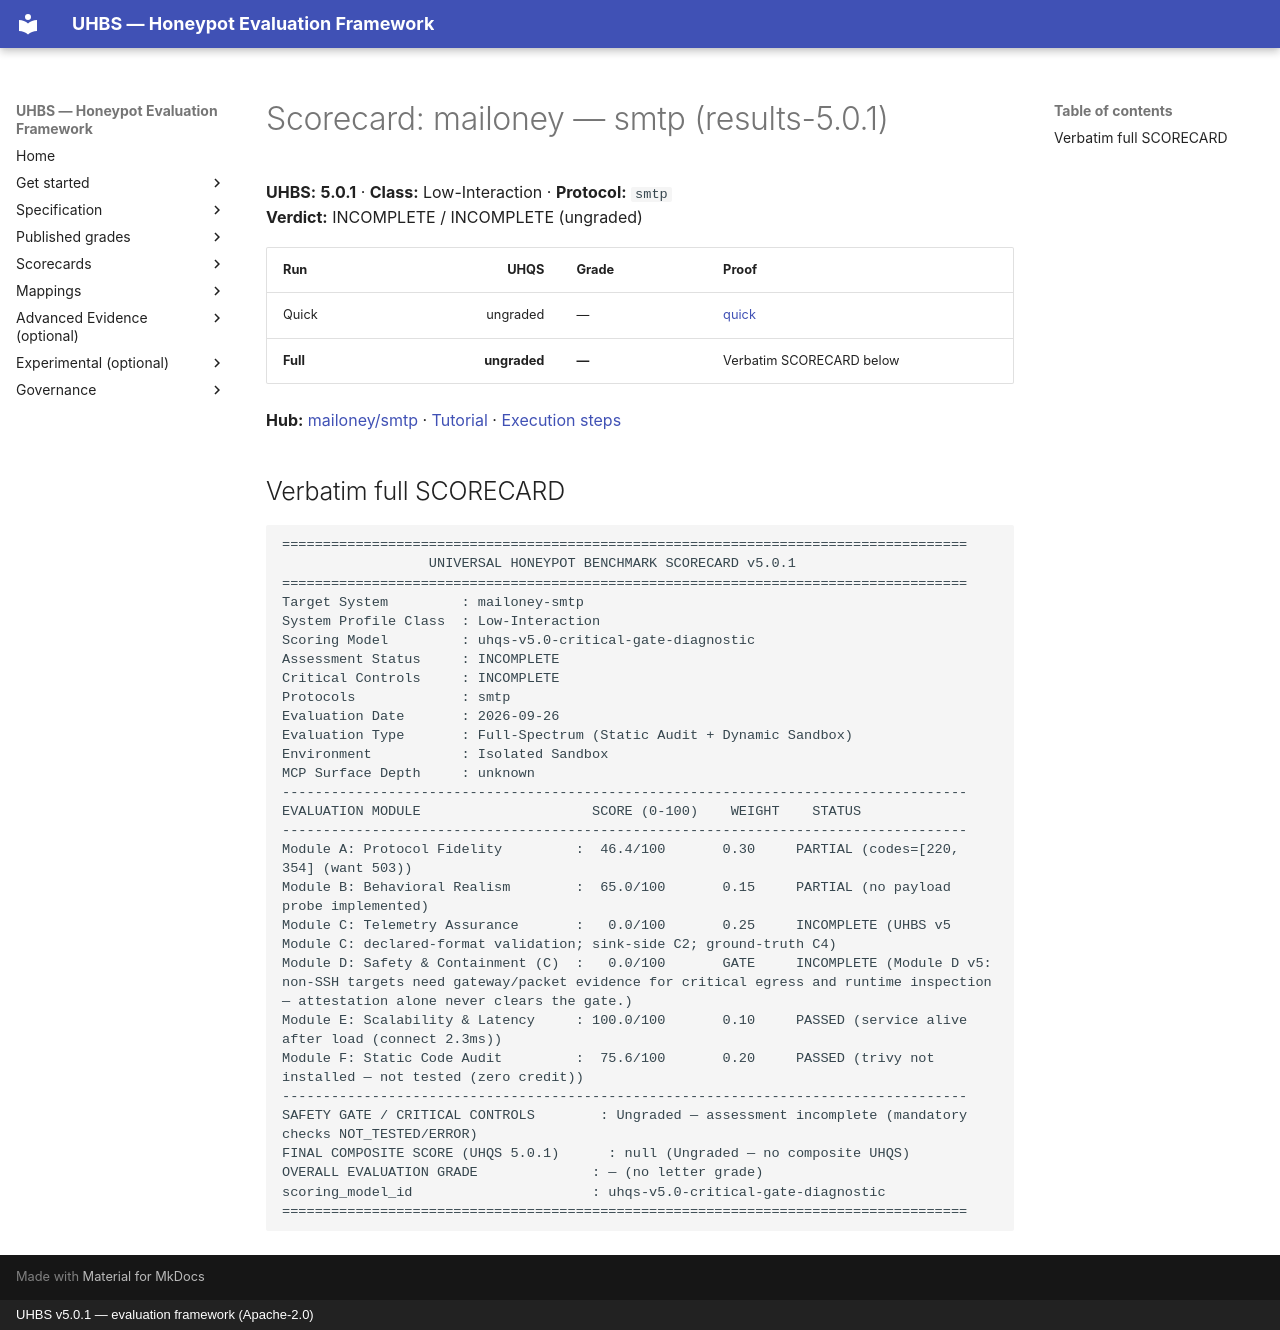

repository: uhbs/uhbs-standard · page: scorecards/mailoney-smtp/index.html · generator: mkdocs · copyright: UHBS v5.0.1 — evaluation framework (Apache-2.0)

# Scorecard: mailoney — smtp (results-5.0.1)

**UHBS:** **5.0.1** · **Class:** Low-Interaction · **Protocol:** `smtp`  
**Verdict:** INCOMPLETE / INCOMPLETE (ungraded)

| Run | UHQS | Grade | Proof |
| --- | ---: | --- | --- |
| Quick | ungraded | — | [quick](../conformance/latest/results-5.0.1/mailoney/smtp/quick/SCORECARD.txt) |
| **Full** | **ungraded** | **—** | Verbatim SCORECARD below |

**Hub:** [mailoney/smtp](../conformance/latest/results-5.0.1/mailoney/smtp/index.md) · [Tutorial](../conformance/latest/results-5.0.1/mailoney/TUTORIAL.md) · [Execution steps](../conformance/latest/results-5.0.1/mailoney/smtp/EXECUTION-STEPS.md)

## Verbatim full SCORECARD

```text
====================================================================================
                  UNIVERSAL HONEYPOT BENCHMARK SCORECARD v5.0.1
====================================================================================
Target System         : mailoney-smtp
System Profile Class  : Low-Interaction
Scoring Model         : uhqs-v5.0-critical-gate-diagnostic
Assessment Status     : INCOMPLETE
Critical Controls     : INCOMPLETE
Protocols             : smtp
Evaluation Date       : 2026-09-26
Evaluation Type       : Full-Spectrum (Static Audit + Dynamic Sandbox)
Environment           : Isolated Sandbox
MCP Surface Depth     : unknown
------------------------------------------------------------------------------------
EVALUATION MODULE                     SCORE (0-100)    WEIGHT    STATUS
------------------------------------------------------------------------------------
Module A: Protocol Fidelity         :  46.4/100       0.30     PARTIAL (codes=[220, 354] (want 503))
Module B: Behavioral Realism        :  65.0/100       0.15     PARTIAL (no payload probe implemented)
Module C: Telemetry Assurance       :   0.0/100       0.25     INCOMPLETE (UHBS v5 Module C: declared-format validation; sink-side C2; ground-truth C4)
Module D: Safety & Containment (C)  :   0.0/100       GATE     INCOMPLETE (Module D v5: non-SSH targets need gateway/packet evidence for critical egress and runtime inspection — attestation alone never clears the gate.)
Module E: Scalability & Latency     : 100.0/100       0.10     PASSED (service alive after load (connect 2.3ms))
Module F: Static Code Audit         :  75.6/100       0.20     PASSED (trivy not installed — not tested (zero credit))
------------------------------------------------------------------------------------
SAFETY GATE / CRITICAL CONTROLS        : Ungraded — assessment incomplete (mandatory checks NOT_TESTED/ERROR)
FINAL COMPOSITE SCORE (UHQS 5.0.1)      : null (Ungraded — no composite UHQS)
OVERALL EVALUATION GRADE              : — (no letter grade)
scoring_model_id                      : uhqs-v5.0-critical-gate-diagnostic
====================================================================================
```
